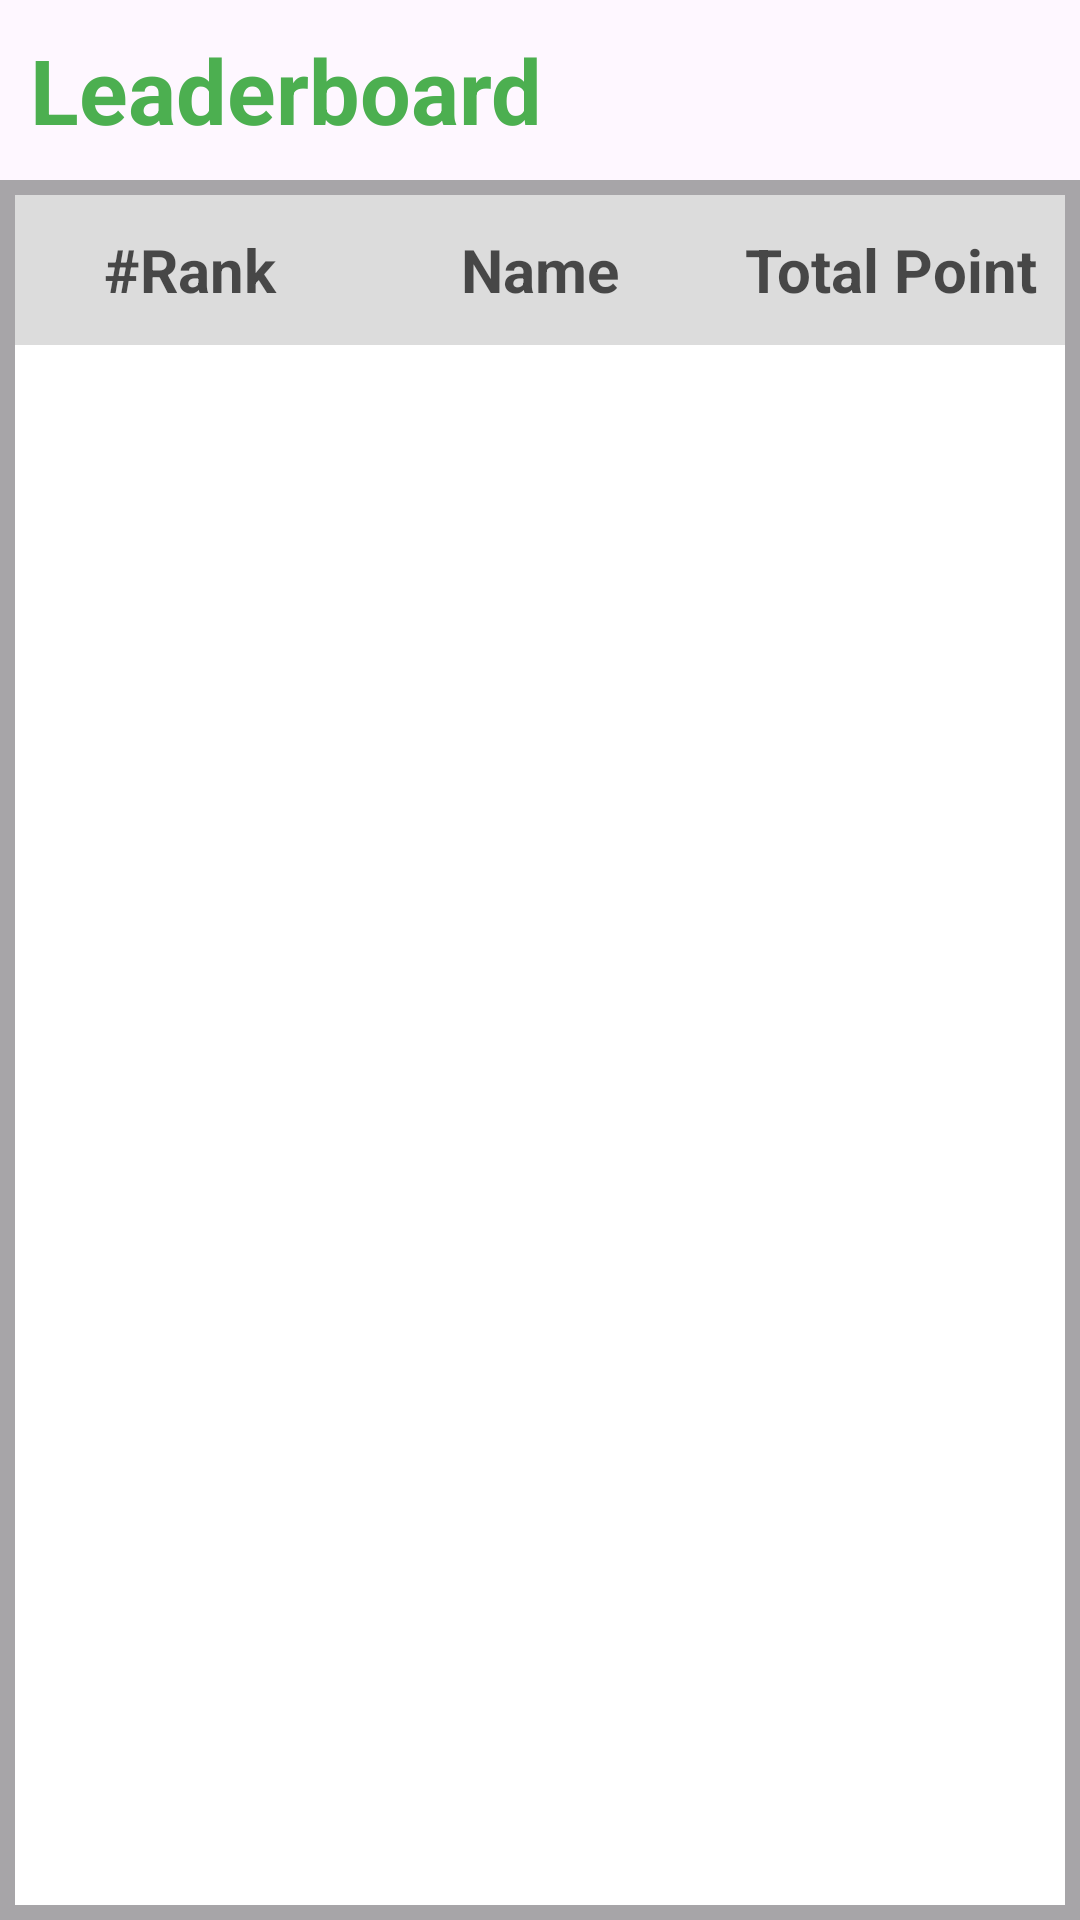

Android layout source for this screen:
<!-- AndroidManifest.xml: application theme Theme.QuizApplication -->
<!-- res/layout/fragment_leaderboard.xml -->
<?xml version="1.0" encoding="utf-8"?>
<LinearLayout xmlns:android="http://schemas.android.com/apk/res/android"
    xmlns:tools="http://schemas.android.com/tools"
    android:layout_width="match_parent"
    android:layout_height="match_parent"
    tools:context=".Leaderboard"
    android:orientation="vertical"
    >

    <TextView
        android:layout_width="match_parent"
        android:layout_height="60dp"
        android:text="Leaderboard"
        android:textSize="30sp"
        android:paddingLeft="10dp"
        android:gravity="center_vertical"
        android:textStyle="bold"
        android:textColor="#4CAF50"
        />

    <ProgressBar
        android:layout_width="match_parent"
        android:layout_height="wrap_content"
        android:id="@+id/progressBar"
        android:layout_marginTop="20dp"
        android:visibility="gone"
        />

    <LinearLayout
        android:id="@+id/board"
        android:layout_width="match_parent"
        android:layout_height="match_parent"
        android:orientation="vertical"
        android:background="@drawable/bottom_shade2"
        android:padding="5dp"
        >
        <LinearLayout
            android:layout_width="match_parent"
            android:layout_height="50dp"
            android:orientation="horizontal"
            android:weightSum="3"
            android:background="#23000000"
            >

            <LinearLayout
                android:layout_width="fill_parent"
                android:layout_height="match_parent"
                android:orientation="horizontal"
                android:layout_weight="1"
                android:gravity="center"
                >
                <TextView
                    android:layout_width="match_parent"
                    android:layout_height="match_parent"
                    android:text="#Rank"
                    android:textSize="20sp"
                    android:gravity="center"
                    android:visibility="visible"
                    android:textColor="#AD000000"
                    android:textStyle="bold"
                    />
            </LinearLayout>
            <LinearLayout
                android:layout_width="fill_parent"
                android:layout_height="match_parent"
                android:orientation="horizontal"
                android:layout_weight="1"
                >

                <TextView
                    android:layout_width="match_parent"
                    android:layout_height="match_parent"
                    android:text="Name"
                    android:textSize="20sp"
                    android:gravity="center"
                    android:textColor="#AD000000"
                    android:textStyle="bold"
                    />

            </LinearLayout>
            <LinearLayout
                android:layout_width="fill_parent"
                android:layout_height="match_parent"
                android:orientation="horizontal"
                android:layout_weight="1"
                >

                <TextView
                    android:layout_width="match_parent"
                    android:layout_height="match_parent"
                    android:text="Total Point"
                    android:textSize="20sp"
                    android:gravity="center"
                    android:textColor="#AD000000"
                    android:textStyle="bold"
                    />

            </LinearLayout>

        </LinearLayout>
        <GridView
            android:id="@+id/gridView"
            android:layout_width="match_parent"
            android:layout_height="match_parent"
            />
    </LinearLayout>
</LinearLayout>
<!-- resources referenced by this layout -->
<resources>
  <!-- drawable bottom_shade2 (drawable) -->
  <?xml version="1.0" encoding="utf-8"?>
  <layer-list xmlns:android="http://schemas.android.com/apk/res/android" >
      
  
      <item>
          <shape android:shape="rectangle" >
              <solid android:color="#B0828181" />
              <corners android:radius="0dp" />
          </shape>
      </item>
      
      
      <item
          android:bottom="5dp"
          android:left="5dp"
          android:right="5dp"
          android:top="5dp">
          
          
          <shape android:shape="rectangle" >
              <solid android:color="#FFFFFF" />
              <corners android:radius="0dp" />
          </shape>
          
          <shape android:shape="rectangle"  >
               <corners android:radius="0dip" />
               <stroke android:width="0dip" 
                   android:color="#10000000" />
                   
                      
           </shape>
                   
                       
      </item>
  
  </layer-list>
  <style name="Theme.QuizApplication" parent="Base.Theme.QuizApplication" />
  <style name="Base.Theme.QuizApplication" parent="Theme.Material3.Light.NoActionBar">
          
          
  
          <item name="android:forceDarkAllowed" tools:ignore="NewApi">false</item>
      </style>
</resources>
